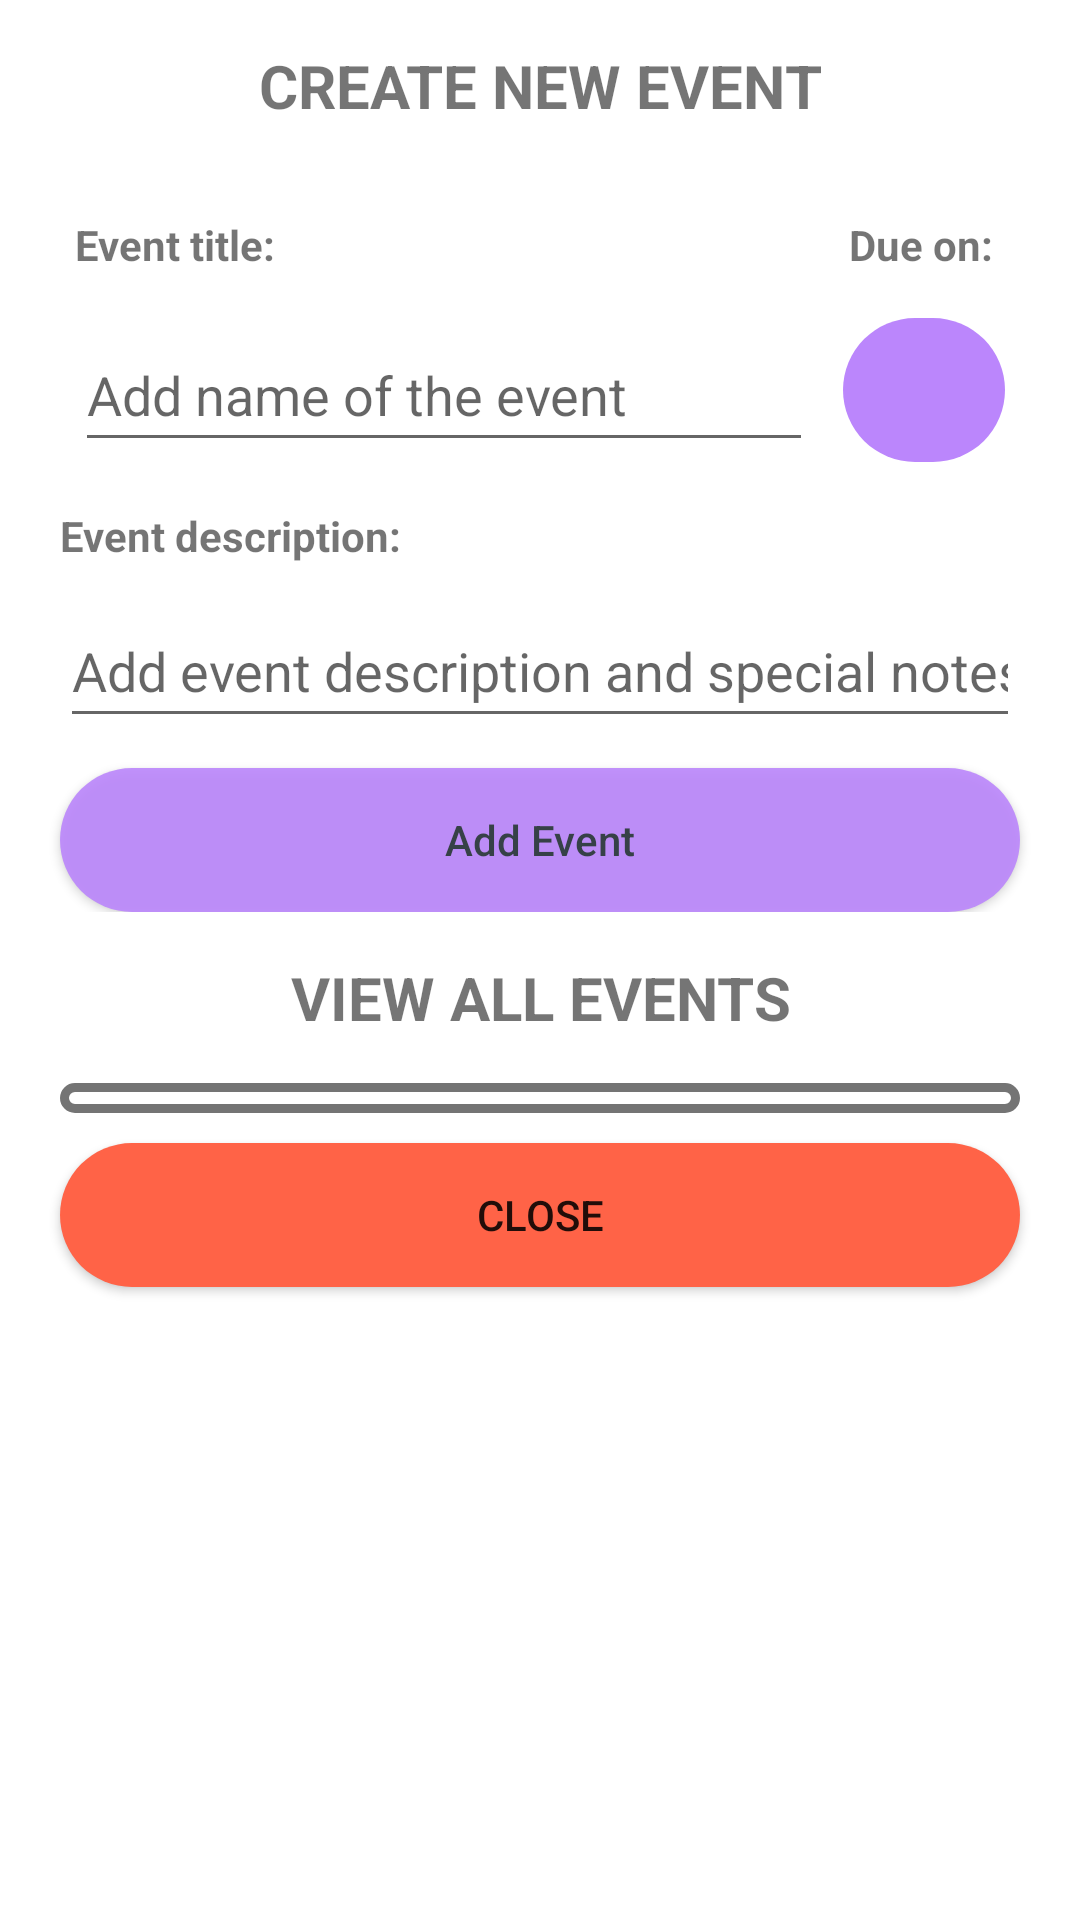

Write the Android layout XML for this screen, with the resource values it uses.
<!-- AndroidManifest.xml: application theme Theme.Attendable -->
<!-- res/layout/add_event.xml -->
<?xml version="1.0" encoding="utf-8"?>
<androidx.appcompat.widget.LinearLayoutCompat
    android:id="@+id/CreateEventView"
    xmlns:android="http://schemas.android.com/apk/res/android"
    android:layout_width="match_parent"
    android:background="@drawable/curved_cons"
    android:layout_height="match_parent"
    android:orientation="vertical"
    xmlns:tools="http://schemas.android.com/tools">

    <androidx.appcompat.widget.LinearLayoutCompat
        android:layout_width="match_parent"
        android:layout_height="wrap_content"
        android:orientation="vertical">

        <androidx.appcompat.widget.AppCompatTextView
            android:layout_width="match_parent"
            android:layout_height="wrap_content"
            android:text="@string/create_new_event_string"
            android:gravity="center"
            android:textAllCaps="true"
            android:textStyle="bold"
            android:textSize="20sp"
            android:padding="15dp"/>

        <androidx.appcompat.widget.LinearLayoutCompat
            android:layout_width="match_parent"
            android:layout_height="wrap_content"
            android:layout_marginStart="20dp"
            android:layout_marginTop="10dp"
            android:layout_marginEnd="20dp"
            android:layout_marginBottom="0dp"
            android:padding="5dp"
            android:gravity="center"
            android:orientation="horizontal">

            <TextView
                android:layout_width="match_parent"
                android:layout_height="wrap_content"
                android:autoSizeTextType="uniform"
                android:text="@string/event_title_string"
                android:textIsSelectable="false"
                android:textStyle="bold"
                android:layout_weight="1"/>

            <TextView
                android:layout_width="match_parent"
                android:layout_height="wrap_content"
                android:autoSizeTextType="uniform"
                android:text="@string/due_on_string"
                android:textIsSelectable="false"
                android:textStyle="bold"
                android:paddingStart="10dp"
                android:paddingEnd="0dp"
                android:layout_weight="4" />

        </androidx.appcompat.widget.LinearLayoutCompat>


        <androidx.appcompat.widget.LinearLayoutCompat
            android:layout_width="match_parent"
            android:layout_height="wrap_content"
            android:gravity="center"
            android:layout_marginStart="20dp"
            android:layout_marginTop="5dp"
            android:layout_marginEnd="20dp"
            android:layout_marginBottom="0dp"
            android:orientation="horizontal">

            <EditText
                android:id="@+id/NameEvent"
                android:layout_width="match_parent"
                android:layout_height="wrap_content"
                android:layout_margin="5dp"
                android:layout_weight="1"
                android:hint="@string/add_name_of_the_event_string"
                android:inputType="text"
                android:maxLines="1"
                android:minHeight="48dp"
                android:textIsSelectable="true"/>

            <androidx.appcompat.widget.AppCompatImageButton
                android:id="@+id/AddDueDate"
                android:layout_width="match_parent"
                android:layout_height="wrap_content"
                android:layout_margin="5dp"
                android:layout_weight="4"
                android:background="@drawable/bg_button_1"
                android:contentDescription="@string/due_on_string"
                android:minHeight="48dp"
                android:padding="10dp"
                android:src="@drawable/ic_baseline_calendar_month_24"/>

        </androidx.appcompat.widget.LinearLayoutCompat>

        <TextView
            android:layout_width="match_parent"
            android:layout_height="wrap_content"
            android:autoSizeTextType="uniform"
            android:layout_marginStart="20dp"
            android:layout_marginTop="10dp"
            android:layout_marginEnd="20dp"
            android:layout_marginBottom="0dp"
            android:text="@string/event_description_string"
            android:textIsSelectable="false"
            android:textStyle="bold"/>

        <EditText
            android:id="@+id/DescriptionEvent"
            android:layout_width="match_parent"
            android:layout_height="wrap_content"
            android:layout_marginStart="20dp"
            android:layout_marginTop="10dp"
            android:layout_marginEnd="20dp"
            android:layout_marginBottom="0dp"
            android:hint="@string/add_event_description_and_special_notes_string"
            android:inputType="text"
            android:minHeight="48dp"
            android:textIsSelectable="true"/>

        <androidx.appcompat.widget.AppCompatButton
            android:id="@+id/AddEvent"
            android:layout_width="match_parent"
            android:layout_height="wrap_content"
            android:layout_gravity="bottom"
            android:layout_marginStart="20dp"
            android:layout_marginTop="10dp"
            android:layout_marginEnd="20dp"
            android:layout_marginBottom="0dp"
            android:alpha="0.9"
            android:background="@drawable/bg_button_1"
            android:textAllCaps="false"
            android:text="@string/add_event_string"
            android:textColor="#263238" />
    </androidx.appcompat.widget.LinearLayoutCompat>

    <androidx.appcompat.widget.LinearLayoutCompat
        android:layout_width="match_parent"
        android:layout_height="wrap_content"
        android:orientation="vertical">

        <androidx.appcompat.widget.AppCompatTextView
            android:id="@+id/ViewEvents"
            android:layout_width="match_parent"
            android:layout_height="wrap_content"
            android:text="@string/view_all_events_string"
            android:gravity="center"
            android:textAllCaps="true"
            android:textStyle="bold"
            android:textSize="20sp"
            android:padding="15dp"/>

        <ListView
            android:id="@+id/EventList"
            android:divider="#00000000"
            android:layout_width="match_parent"
            android:layout_height="wrap_content"
            android:background="@drawable/bg_border_stroke"
            android:gravity="center"
            android:layout_weight="1"
            android:layout_marginStart="20dp"
            android:layout_marginEnd="20dp"
            android:padding="5dp"
            android:animateLayoutChanges="true"
            tools:listitem="@layout/event_list"
            android:scrollbars="none"/>

        <androidx.appcompat.widget.AppCompatButton
            android:id="@+id/CloseButton"
            android:layout_width="match_parent"
            android:layout_height="wrap_content"
            android:layout_marginTop="10dp"
            android:layout_marginStart="20dp"
            android:layout_marginEnd="20dp"
            android:layout_marginBottom="10dp"
            android:padding="10dp"
            android:background="@drawable/bg_button"
            android:text="@string/close_string"/>

    </androidx.appcompat.widget.LinearLayoutCompat>

</androidx.appcompat.widget.LinearLayoutCompat>
<!-- res/layout/event_list.xml (included above) -->
<?xml version="1.0" encoding="utf-8"?>
<androidx.appcompat.widget.LinearLayoutCompat
    xmlns:android="http://schemas.android.com/apk/res/android"
    android:layout_width="match_parent"
    android:layout_height="match_parent"
    android:orientation="horizontal">

    <androidx.appcompat.widget.LinearLayoutCompat
        android:id="@+id/EventListLayout"
        android:layout_width="match_parent"
        android:layout_height="wrap_content"
        android:layout_margin="5dp"
        android:elevation="5sp"
        android:orientation="horizontal">

        <androidx.appcompat.widget.LinearLayoutCompat
            android:layout_width="match_parent"
            android:layout_height="wrap_content"
            android:padding="15dp"
            android:gravity="center"
            android:layout_weight="1"
            android:background="@drawable/left_crescent"
            android:orientation="vertical">

            <androidx.appcompat.widget.LinearLayoutCompat
                android:layout_width="match_parent"
                android:layout_height="wrap_content"
                android:layout_marginTop="0dp"
                android:layout_marginBottom="10dp"
                android:orientation="horizontal">

                <TextView
                    android:id="@+id/EventName"
                    android:layout_width="match_parent"
                    android:layout_height="wrap_content"
                    android:autoSizeTextType="uniform"
                    android:text="@string/event_title_string"
                    android:textIsSelectable="false"
                    android:textStyle="bold"
                    android:layout_weight="1"/>

                <TextView
                    android:id="@+id/EventDue"
                    android:layout_width="match_parent"
                    android:layout_height="wrap_content"
                    android:autoSizeTextType="uniform"
                    android:maxLines="1"
                    android:text="@string/due_on_string"
                    android:textIsSelectable="false"
                    android:textStyle="bold"
                    android:layout_weight="2"/>

            </androidx.appcompat.widget.LinearLayoutCompat>

            <TextView
                android:id="@+id/EventDescription"
                android:layout_width="match_parent"
                android:layout_height="wrap_content"
                android:autoSizeTextType="uniform"
                android:text="@string/add_event_description_and_special_notes_string"
                android:textIsSelectable="false"
                android:textStyle="bold"
                android:layout_weight="1"/>

        </androidx.appcompat.widget.LinearLayoutCompat>

        <androidx.appcompat.widget.AppCompatImageButton
            android:id="@+id/DeleteEvent"
            android:layout_width="match_parent"
            android:layout_height="match_parent"
            android:gravity="center"
            android:pointerIcon="zoom_in"
            android:src="@drawable/ic_baseline_delete_24"
            android:background="@drawable/right_crescent"
            android:padding="10dp"
            android:visibility="visible"
            android:layout_weight="4"/>

    </androidx.appcompat.widget.LinearLayoutCompat>

</androidx.appcompat.widget.LinearLayoutCompat>
<!-- resources referenced by this layout -->
<resources>
  <!-- drawable bg_border_stroke (drawable-v24) -->
  <?xml version="1.0" encoding="utf-8"?>
  <shape xmlns:android="http://schemas.android.com/apk/res/android">
   <stroke android:color="@color/colorDeepGray" android:width="3dp"/>
      <corners android:radius="24dp"/>
  </shape>
  <!-- drawable bg_button (drawable-v24) -->
  <?xml version="1.0" encoding="utf-8"?>
  <shape xmlns:android="http://schemas.android.com/apk/res/android">
  <solid android:color="@color/tomato"/>
      <corners android:radius="24dp"/>
  </shape>
  <!-- drawable bg_button_1 (drawable-v24) -->
  <?xml version="1.0" encoding="utf-8"?>
  <shape xmlns:android="http://schemas.android.com/apk/res/android">
  <corners android:radius="24dp"/>
      <solid android:color="@color/purple_200"/>
  </shape>
  <!-- drawable curved_cons (drawable) -->
  <?xml version="1.0" encoding="utf-8"?>
  <shape xmlns:android="http://schemas.android.com/apk/res/android">
      <corners android:radius="24dp"/>
      <solid android:color="@color/NoBG"/>
  </shape>
  <!-- drawable left_crescent (drawable) -->
  <?xml version="1.0" encoding="utf-8"?>
  <shape xmlns:android="http://schemas.android.com/apk/res/android">
  
      <solid android:color="#7CC4BFFA"/>
      <corners android:bottomLeftRadius="24dp"
          android:topLeftRadius="24dp"/>
  
  </shape>
  <!-- drawable right_crescent (drawable) -->
  <?xml version="1.0" encoding="utf-8"?>
  <shape xmlns:android="http://schemas.android.com/apk/res/android">
  
      <corners android:topRightRadius="24dp"
          android:bottomRightRadius="24dp"/>
      <solid android:color="@color/tomato"/>
  
  </shape>
  <string name="add_event_description_and_special_notes_string">Add event description and special notes</string>
  <string name="add_event_string">Add Event</string>
  <string name="add_name_of_the_event_string">Add name of the event</string>
  <string name="close_string">close</string>
  <string name="create_new_event_string">Create New Event</string>
  <string name="due_on_string">Due on:</string>
  <string name="event_description_string">Event description:</string>
  <string name="event_title_string">Event title:</string>
  <string name="view_all_events_string">View All Events</string>
  <style name="Theme.Attendable" parent="Theme.MaterialComponents.DayNight.NoActionBar">
          
          <item name="colorPrimary">@color/purple_500</item>
          <item name="colorPrimaryVariant">@color/purple_700</item>
          <item name="colorOnPrimary">@color/white</item>
          
          <item name="colorSecondary">@color/teal_200</item>
          <item name="colorSecondaryVariant">@color/teal_700</item>
          <item name="colorOnSecondary">@color/black</item>
          
          <item name="android:statusBarColor" tools:targetApi="l">?attr/colorPrimaryVariant</item>
          
      </style>
  <color name="colorDeepGray">#747474</color>
  <color name="tomato">#FFFF6347</color>
  <color name="purple_200">#FFBB86FC</color>
  <color name="NoBG">#00000000</color>
  <color name="purple_500">#FF6200EE</color>
  <color name="purple_700">#FF3700B3</color>
  <color name="white">#FFFFFFFF</color>
  <color name="teal_200">#FF03DAC5</color>
  <color name="teal_700">#FF018786</color>
  <color name="black">#FF000000</color>
</resources>
